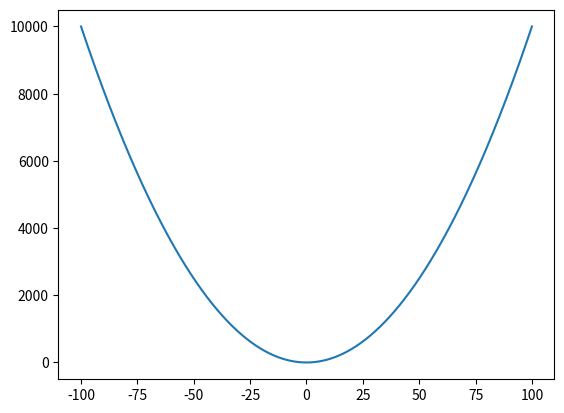

Reproduce this figure in Python.
import matplotlib.pyplot as plt
import numpy as np

#Exemple avec une fonction x**2

#Definir la fonction 
def f(x):
    return x**2

#Donné valeur max et min pour x et y
x = np.linspace(-100, 100, 1000)
y = f(x)

#Afficher la fonction 

plt.plot(x, y)
plt.show()
